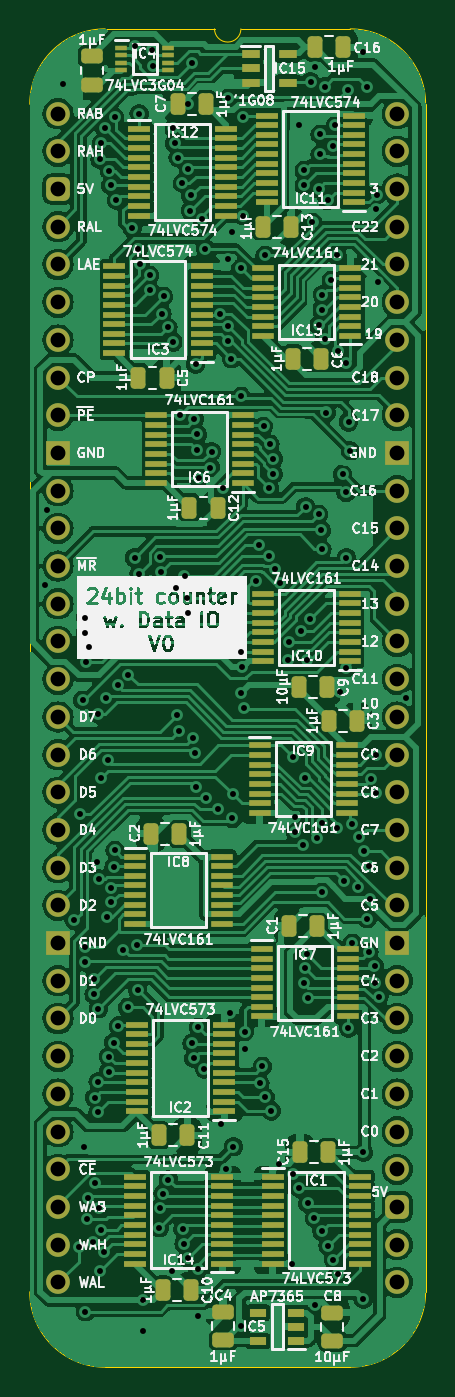
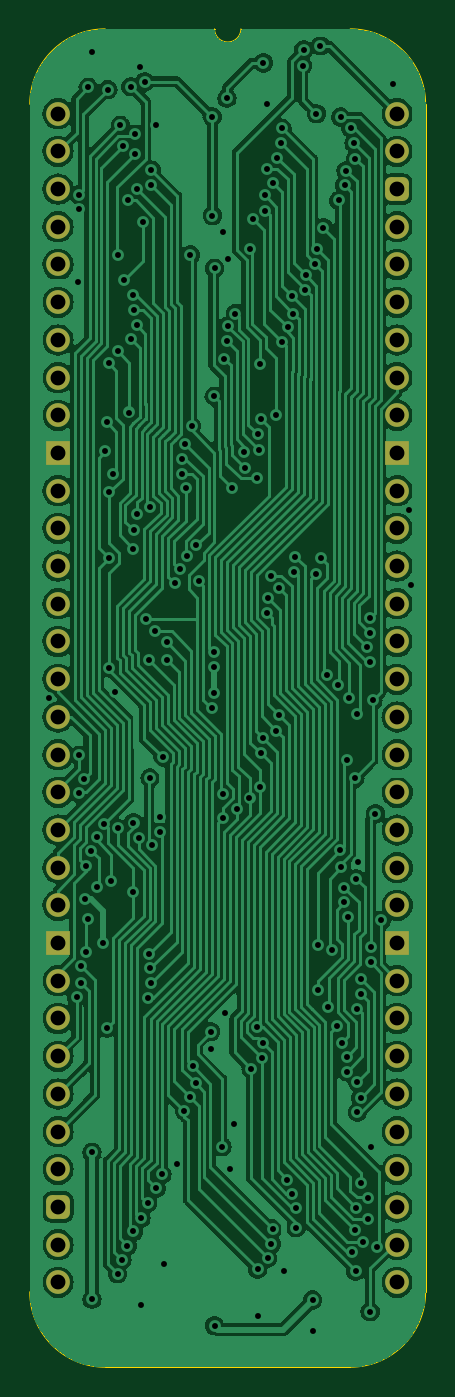
Circuit board: 11 layer files. Board 26.7 x 90.2 mm.
- bottom_copper: Counter 24bit with IO-B_Cu.gbl (195369 bytes)
- bottom_mask: Counter 24bit with IO-B_Mask.gbs (2557 bytes)
- paste: Counter 24bit with IO-B_Paste.gbp (474 bytes)
- bottom_silk: Counter 24bit with IO-B_Silkscreen.gbo (475 bytes)
- outline: Counter 24bit with IO-Edge_Cuts.gm1 (1095 bytes)
- top_copper: Counter 24bit with IO-F_Cu.gtl (296726 bytes)
- top_mask: Counter 24bit with IO-F_Mask.gts (10028 bytes)
- paste: Counter 24bit with IO-F_Paste.gtp (8490 bytes)
- top_silk: Counter 24bit with IO-F_Silkscreen.gto (194870 bytes)
- drill: Counter 24bit with IO-NPTH.drl (268 bytes)
- drill: Counter 24bit with IO-PTH.drl (4768 bytes)

=== bottom_copper: Counter 24bit with IO-B_Cu.gbl (195369 bytes, source omitted) ===
=== bottom_mask: Counter 24bit with IO-B_Mask.gbs (2557 bytes, source withheld) ===
=== paste: Counter 24bit with IO-B_Paste.gbp ===
%TF.GenerationSoftware,KiCad,Pcbnew,7.0.5*%
%TF.CreationDate,2024-02-28T09:30:46+02:00*%
%TF.ProjectId,Counter 24bit with IO,436f756e-7465-4722-9032-346269742077,rev?*%
%TF.SameCoordinates,PX54c81a0PY37b6b20*%
%TF.FileFunction,Paste,Bot*%
%TF.FilePolarity,Positive*%
%FSLAX46Y46*%
G04 Gerber Fmt 4.6, Leading zero omitted, Abs format (unit mm)*
G04 Created by KiCad (PCBNEW 7.0.5) date 2024-02-28 09:30:46*
%MOMM*%
%LPD*%
G01*
G04 APERTURE LIST*
G04 APERTURE END LIST*
M02*

=== bottom_silk: Counter 24bit with IO-B_Silkscreen.gbo ===
%TF.GenerationSoftware,KiCad,Pcbnew,7.0.5*%
%TF.CreationDate,2024-02-28T09:30:46+02:00*%
%TF.ProjectId,Counter 24bit with IO,436f756e-7465-4722-9032-346269742077,rev?*%
%TF.SameCoordinates,PX54c81a0PY37b6b20*%
%TF.FileFunction,Legend,Bot*%
%TF.FilePolarity,Positive*%
%FSLAX46Y46*%
G04 Gerber Fmt 4.6, Leading zero omitted, Abs format (unit mm)*
G04 Created by KiCad (PCBNEW 7.0.5) date 2024-02-28 09:30:46*
%MOMM*%
%LPD*%
G01*
G04 APERTURE LIST*
G04 APERTURE END LIST*
M02*

=== outline: Counter 24bit with IO-Edge_Cuts.gm1 ===
%TF.GenerationSoftware,KiCad,Pcbnew,7.0.5*%
%TF.CreationDate,2024-02-28T09:30:46+02:00*%
%TF.ProjectId,Counter 24bit with IO,436f756e-7465-4722-9032-346269742077,rev?*%
%TF.SameCoordinates,PX54c81a0PY37b6b20*%
%TF.FileFunction,Profile,NP*%
%FSLAX46Y46*%
G04 Gerber Fmt 4.6, Leading zero omitted, Abs format (unit mm)*
G04 Created by KiCad (PCBNEW 7.0.5) date 2024-02-28 09:30:46*
%MOMM*%
%LPD*%
G01*
G04 APERTURE LIST*
%TA.AperFunction,Profile*%
%ADD10C,0.100000*%
%TD*%
G04 APERTURE END LIST*
D10*
%TO.C,J1*%
X-1905000Y635000D02*
X-1905000Y-79375000D01*
X10541000Y5715000D02*
X3175000Y5715000D01*
X19685000Y5715000D02*
X12319000Y5715000D01*
X19685000Y-84455000D02*
X3175000Y-84455000D01*
X24765000Y-79375000D02*
X24765000Y635000D01*
X3175000Y5715000D02*
G75*
G03*
X-1905000Y635000I2J-5080002D01*
G01*
X-1905000Y-79375000D02*
G75*
G03*
X3175000Y-84455000I5080000J0D01*
G01*
X10541000Y5715000D02*
G75*
G03*
X12319000Y5715000I889000J0D01*
G01*
X24765000Y635000D02*
G75*
G03*
X19685000Y5715000I-5080000J0D01*
G01*
X19685000Y-84455000D02*
G75*
G03*
X24765000Y-79375000I0J5080000D01*
G01*
%TD*%
M02*

=== top_copper: Counter 24bit with IO-F_Cu.gtl (296726 bytes, source omitted) ===
=== top_mask: Counter 24bit with IO-F_Mask.gts (10028 bytes, source omitted) ===
=== paste: Counter 24bit with IO-F_Paste.gtp (8490 bytes, source omitted) ===
=== top_silk: Counter 24bit with IO-F_Silkscreen.gto (194870 bytes, source omitted) ===
=== drill: Counter 24bit with IO-NPTH.drl ===
M48
; DRILL file {KiCad 7.0.5} date Wed Feb 28 09:30:48 2024
; FORMAT={-:-/ absolute / inch / decimal}
; #@! TF.CreationDate,2024-02-28T09:30:48+02:00
; #@! TF.GenerationSoftware,Kicad,Pcbnew,7.0.5
; #@! TF.FileFunction,NonPlated,1,2,NPTH
FMAT,2
INCH
%
G90
G05
T0
M30

=== drill: Counter 24bit with IO-PTH.drl (4768 bytes, source omitted) ===
